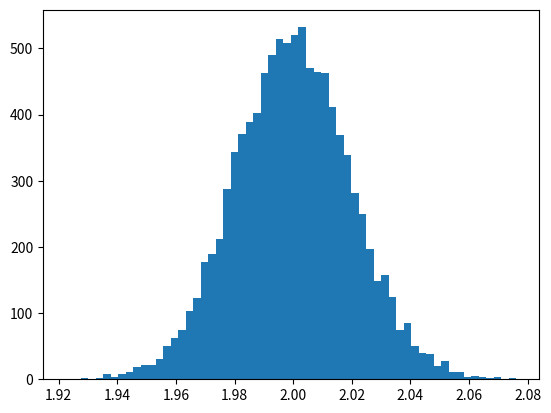

This chart was generated by the following Python code:
import numpy as np
import matplotlib.pyplot as plt


def generateCovariates(N):

    X = np.concatenate([np.ones(N).reshape(N,1), np.random.normal(0, 1, N).reshape(N,1)],1)

    return  X

def generateData(sigma,beta_true,N, X):

    U = np.random.normal(0, sigma, N).reshape(N,1)
    Y = np.dot(X,beta_true.reshape(2,1)) + U

    return  U, Y

def olsEstimation(Y,X):

    beta_hat = np.dot(np.linalg.inv(np.dot(X.T, X)),np.dot(X.T,Y))
    sigma_hat = np.sqrt(np.mean((Y - np.dot(X,beta_hat.reshape(2,1)))**2))
    se = np.sqrt(np.diag(sigma**2*np.linalg.inv(np.dot(X.T, X)))/N)

    return beta_hat, sigma_hat, se


def parametric_bootstrap(X, sigma, beta_true, S, N):

    beta_hat_list = []
    for s in range(S):
        U, Y = generateData(sigma, beta_true, N, X)
        beta_hat, sigma_hat, se = olsEstimation(Y,X)
        beta_hat_list.append(beta_hat.T)

    beta_hat_list = np.concatenate(beta_hat_list,0)

    return beta_hat_list



# Question 3a:
beta_true = np.array([2,3])
mu = 0
sigma = 2
N = 10000
S = 10000

X = generateCovariates(N)
U, Y = generateData(sigma,beta_true,N, X)
beta_hat, sigma_hat, se = olsEstimation(Y,X)

# Question 3b:
beta_hat_list = parametric_bootstrap(X, sigma, beta_true, S, N)
plt.hist(beta_hat_list[:,0], bins = 60)
plt.savefig("q3_p1_Beta_2.png")
plt.show()
